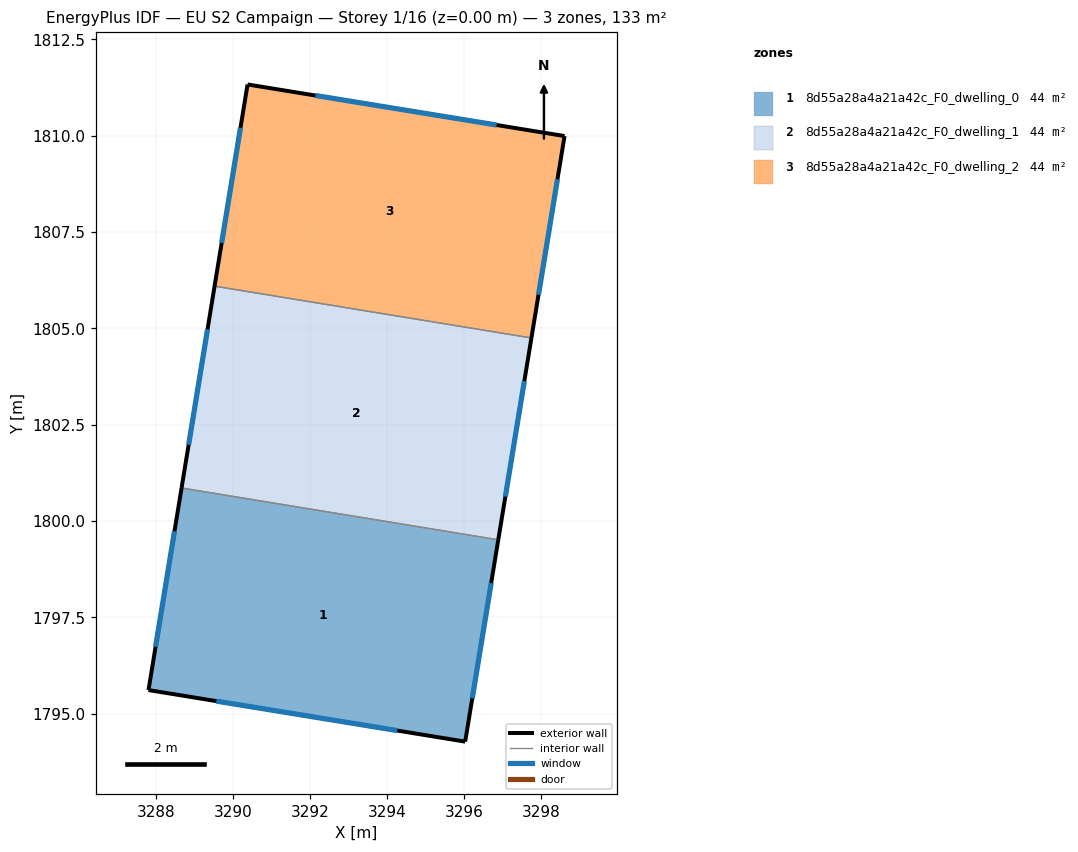
=== STOREY PLAN SPEC (per zone: floor XY polygon, exterior-wall plan segments, windows/doors) ===
zone 1: 8d55a28a4a21a42c_F0_dwelling_0  (44.2 m²)
  floor: (3296.89, 1799.51) (3296.03, 1794.28) (3287.81, 1795.61) (3288.67, 1800.86)
  exterior wall: (3296.03, 1794.28) – (3296.89, 1799.51)  [5.3 m]
    window: (3296.21, 1795.40) – (3296.71, 1798.39)  [5.2 m²]
  exterior wall: (3287.81, 1795.61) – (3296.03, 1794.28)  [8.3 m]
    window: (3289.57, 1795.33) – (3294.27, 1794.56)  [8.2 m²]
  exterior wall: (3288.67, 1800.86) – (3287.81, 1795.61)  [5.3 m]
    window: (3288.49, 1799.73) – (3288.00, 1796.74)  [5.2 m²]
  interior walls: 1
zone 2: 8d55a28a4a21a42c_F0_dwelling_1  (44.2 m²)
  floor: (3297.75, 1804.75) (3296.89, 1799.51) (3288.67, 1800.86) (3289.53, 1806.09)
  exterior wall: (3296.89, 1799.51) – (3297.75, 1804.75)  [5.3 m]
    window: (3297.07, 1800.63) – (3297.57, 1803.63)  [5.2 m²]
  exterior wall: (3289.53, 1806.09) – (3288.67, 1800.86)  [5.3 m]
    window: (3289.34, 1804.97) – (3288.85, 1801.98)  [5.2 m²]
  interior walls: 2
zone 3: 8d55a28a4a21a42c_F0_dwelling_2  (44.2 m²)
  floor: (3298.61, 1809.99) (3297.75, 1804.75) (3289.53, 1806.09) (3290.38, 1811.33)
  exterior wall: (3298.61, 1809.99) – (3290.38, 1811.33)  [8.3 m]
    window: (3296.85, 1810.28) – (3292.15, 1811.04)  [8.2 m²]
  exterior wall: (3297.75, 1804.75) – (3298.61, 1809.99)  [5.3 m]
    window: (3297.93, 1805.87) – (3298.43, 1808.87)  [5.2 m²]
  exterior wall: (3290.38, 1811.33) – (3289.53, 1806.09)  [5.3 m]
    window: (3290.20, 1810.21) – (3289.71, 1807.22)  [5.2 m²]
  interior walls: 1

=== DERIVED (storey summary) ===
Building: EU S2 Campaign
Storey: 1 of 16  (floor level z = 0.00 m)
Storey gross floor area: 132.7 m²
Zones on this storey: 3
  - 8d55a28a4a21a42c_F0_dwelling_0: floor 44.2 m²; exterior wall 18.9 m (56.8 m²); 3 window(s) 18.6 m²; WWR 32.7%
  - 8d55a28a4a21a42c_F0_dwelling_1: floor 44.2 m²; exterior wall 10.6 m (31.8 m²); 2 window(s) 10.4 m²; WWR 32.7%
  - 8d55a28a4a21a42c_F0_dwelling_2: floor 44.2 m²; exterior wall 18.9 m (56.8 m²); 3 window(s) 18.6 m²; WWR 32.7%
Zone adjacency (shared interzone walls):
  - 8d55a28a4a21a42c_F0_dwelling_0 ↔ 8d55a28a4a21a42c_F0_dwelling_1
  - 8d55a28a4a21a42c_F0_dwelling_1 ↔ 8d55a28a4a21a42c_F0_dwelling_2